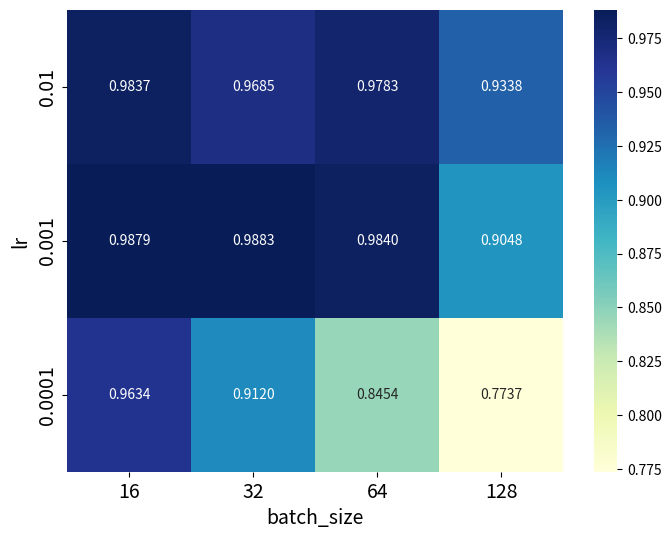

Write the Python code that produced this figure.
import numpy as np
import seaborn as sns
import matplotlib.pyplot as plt
from matplotlib.font_manager import FontProperties
from matplotlib.ticker import ScalarFormatter, StrMethodFormatter

#auc_values = np.array([[0.9387, 0.9576, 0.9592, 0.9589],
                       #[0.9416, 0.9558, 0.9588, 0.9574],
                       #[0.9564, 0.9542, 0.9499, 0.9403]])
auc_values = np.array([[0.9837, 0.9685, 0.9783, 0.9338],
                       [0.9879, 0.9883, 0.9840, 0.90481],
                       [0.9634, 0.9120, 0.8454, 0.7737]])
# Corresponding learning rates and batch sizes
#learning_rates = [0.001, 0.0001, 0.00001]
learning_rates = [0.01, 0.001, 0.0001]
batch_sizes = [16, 32, 64, 128]

font = FontProperties(fname='path/to/times_new_roman.ttf', size=16)
plt.figure(figsize=(8, 6))
ax = sns.heatmap(auc_values, annot=True, fmt=".4f", cmap="YlGnBu",
                 xticklabels=batch_sizes, yticklabels=learning_rates)

annot_font_size = 14
ax.set_yticklabels(ax.get_yticklabels(), fontsize=annot_font_size)
ax.set_xticklabels(ax.get_xticklabels(), fontsize=annot_font_size)

y_labels = ['0.01', '0.001', '0.0001']
ax.set_yticklabels(y_labels)

plt.xlabel('batch_size', fontsize=14)
plt.ylabel('lr', fontsize=14)

plt.tick_params(labelsize=14)

plt.savefig('xuancan1.tif', format='tif', dpi=300)
plt.show()